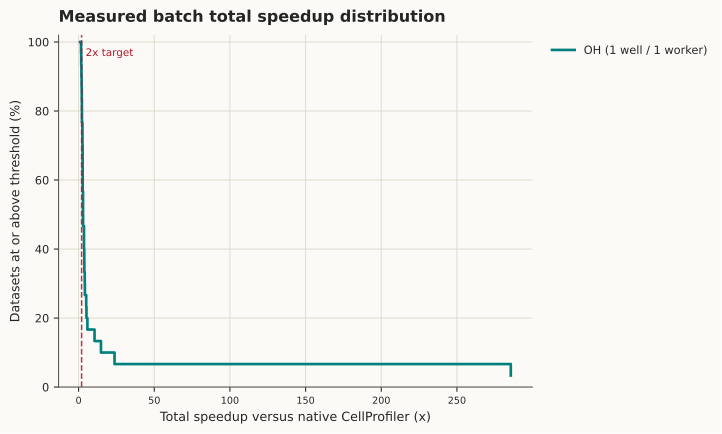

Data behind this chart, as committed beside it:
label, speedup_threshold, percent_at_or_above, count_at_or_above, sample_count
OH (1 well / 1 worker), 1.0, 100.0, 30, 30
OH (1 well / 1 worker), 1.358, 100.0, 30, 30
OH (1 well / 1 worker), 1.641, 96.67, 29, 30
OH (1 well / 1 worker), 1.743, 93.33, 28, 30
OH (1 well / 1 worker), 1.882, 90.0, 27, 30
OH (1 well / 1 worker), 2.0, 86.67, 26, 30
OH (1 well / 1 worker), 2.029, 86.67, 26, 30
OH (1 well / 1 worker), 2.111, 83.33, 25, 30
OH (1 well / 1 worker), 2.196, 80.0, 24, 30
OH (1 well / 1 worker), 2.218, 76.67, 23, 30
OH (1 well / 1 worker), 2.553, 73.33, 22, 30
OH (1 well / 1 worker), 2.571, 70.0, 21, 30
OH (1 well / 1 worker), 2.673, 66.67, 20, 30
OH (1 well / 1 worker), 2.677, 63.33, 19, 30
OH (1 well / 1 worker), 2.692, 60.0, 18, 30
OH (1 well / 1 worker), 2.71, 56.67, 17, 30
OH (1 well / 1 worker), 2.933, 53.33, 16, 30
OH (1 well / 1 worker), 2.935, 50.0, 15, 30
OH (1 well / 1 worker), 2.98, 46.67, 14, 30
OH (1 well / 1 worker), 3.565, 43.33, 13, 30
OH (1 well / 1 worker), 3.571, 40.0, 12, 30
OH (1 well / 1 worker), 3.763, 36.67, 11, 30
OH (1 well / 1 worker), 3.803, 33.33, 10, 30
OH (1 well / 1 worker), 4.07, 30.0, 9, 30
OH (1 well / 1 worker), 4.17, 26.67, 8, 30
OH (1 well / 1 worker), 5.029, 23.33, 7, 30
OH (1 well / 1 worker), 5.198, 20.0, 6, 30
OH (1 well / 1 worker), 5.822, 16.67, 5, 30
OH (1 well / 1 worker), 10.54, 13.33, 4, 30
OH (1 well / 1 worker), 14.78, 10.0, 3, 30
OH (1 well / 1 worker), 23.75, 6.667, 2, 30
OH (1 well / 1 worker), 285.6, 3.333, 1, 30
